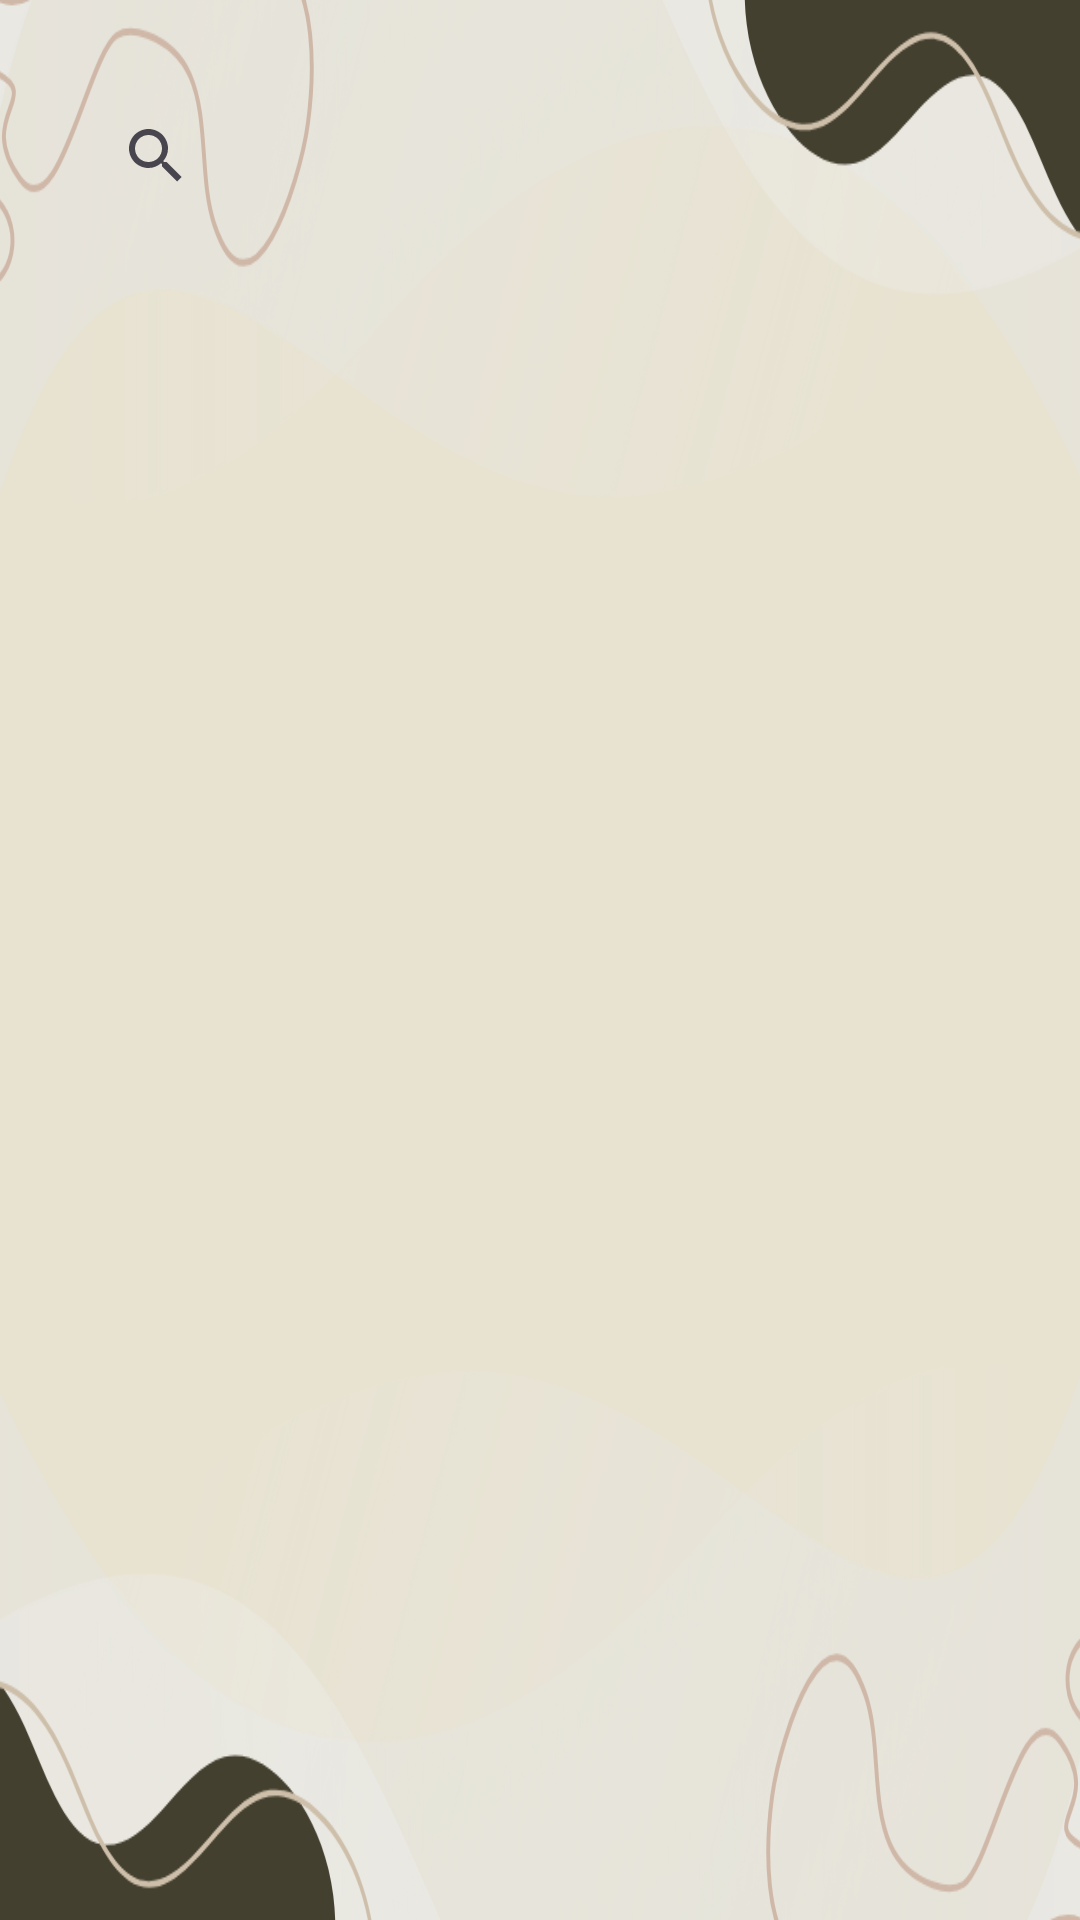

Write the Android layout XML for this screen, with the resource values it uses.
<!-- AndroidManifest.xml: application theme Theme.Hotels -->
<!-- res/layout/fragment_hotels.xml -->
<?xml version="1.0" encoding="utf-8"?>
<LinearLayout xmlns:android="http://schemas.android.com/apk/res/android"
    android:layout_width="match_parent"
    android:layout_height="match_parent"
    android:orientation="vertical"
    android:background="@drawable/brown"

    android:padding="8dp">

    <SearchView
        android:layout_margin="20dp"

        android:id="@+id/searchView"
        android:layout_width="match_parent"
        android:layout_height="wrap_content"
        android:queryHint="Search hotels" />

    <androidx.recyclerview.widget.RecyclerView
        android:layout_margin="20dp"

        android:id="@+id/hotelsRecyclerView"
        android:layout_width="match_parent"
        android:layout_height="match_parent"
        android:paddingTop="8dp" />
</LinearLayout>
<!-- resources referenced by this layout -->
<resources>
  <!-- drawable brown: png bitmap (drawable, 179523 bytes) -->
  <style name="Theme.Hotels" parent="Base.Theme.Hotels" />
  <style name="Base.Theme.Hotels" parent="Theme.Material3.DayNight">
          
          
      </style>
</resources>
